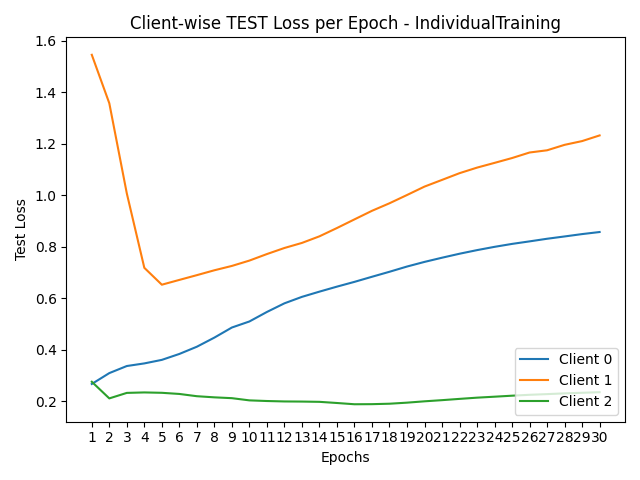

Data behind this chart, as committed beside it:
round, client_0, client_1, client_2
1, 0.2677, 1.546, 0.2763
2, 0.3099, 1.357, 0.2118
3, 0.3374, 1.007, 0.2331
4, 0.3476, 0.7186, 0.2349
5, 0.3613, 0.6531, 0.2334
6, 0.3843, 0.6717, 0.229
7, 0.4123, 0.6902, 0.2202
8, 0.4477, 0.7091, 0.2158
9, 0.4869, 0.726, 0.2126
10, 0.5104, 0.7467, 0.2041
11, 0.5473, 0.772, 0.2016
12, 0.5808, 0.7956, 0.1999
13, 0.6059, 0.8152, 0.1994
14, 0.6262, 0.8409, 0.1984
15, 0.6456, 0.8731, 0.1939
16, 0.6641, 0.9066, 0.189
17, 0.6839, 0.9399, 0.1894
18, 0.7033, 0.9692, 0.1911
19, 0.7236, 1.001, 0.1952
20, 0.7416, 1.034, 0.2004
21, 0.7579, 1.06, 0.2049
22, 0.7733, 1.086, 0.2099
23, 0.7873, 1.108, 0.2146
24, 0.8001, 1.126, 0.2184
25, 0.8115, 1.145, 0.2222
26, 0.8213, 1.166, 0.2257
27, 0.8315, 1.175, 0.2284
28, 0.8404, 1.196, 0.2313
29, 0.8496, 1.211, 0.2336
30, 0.8576, 1.233, 0.2359
